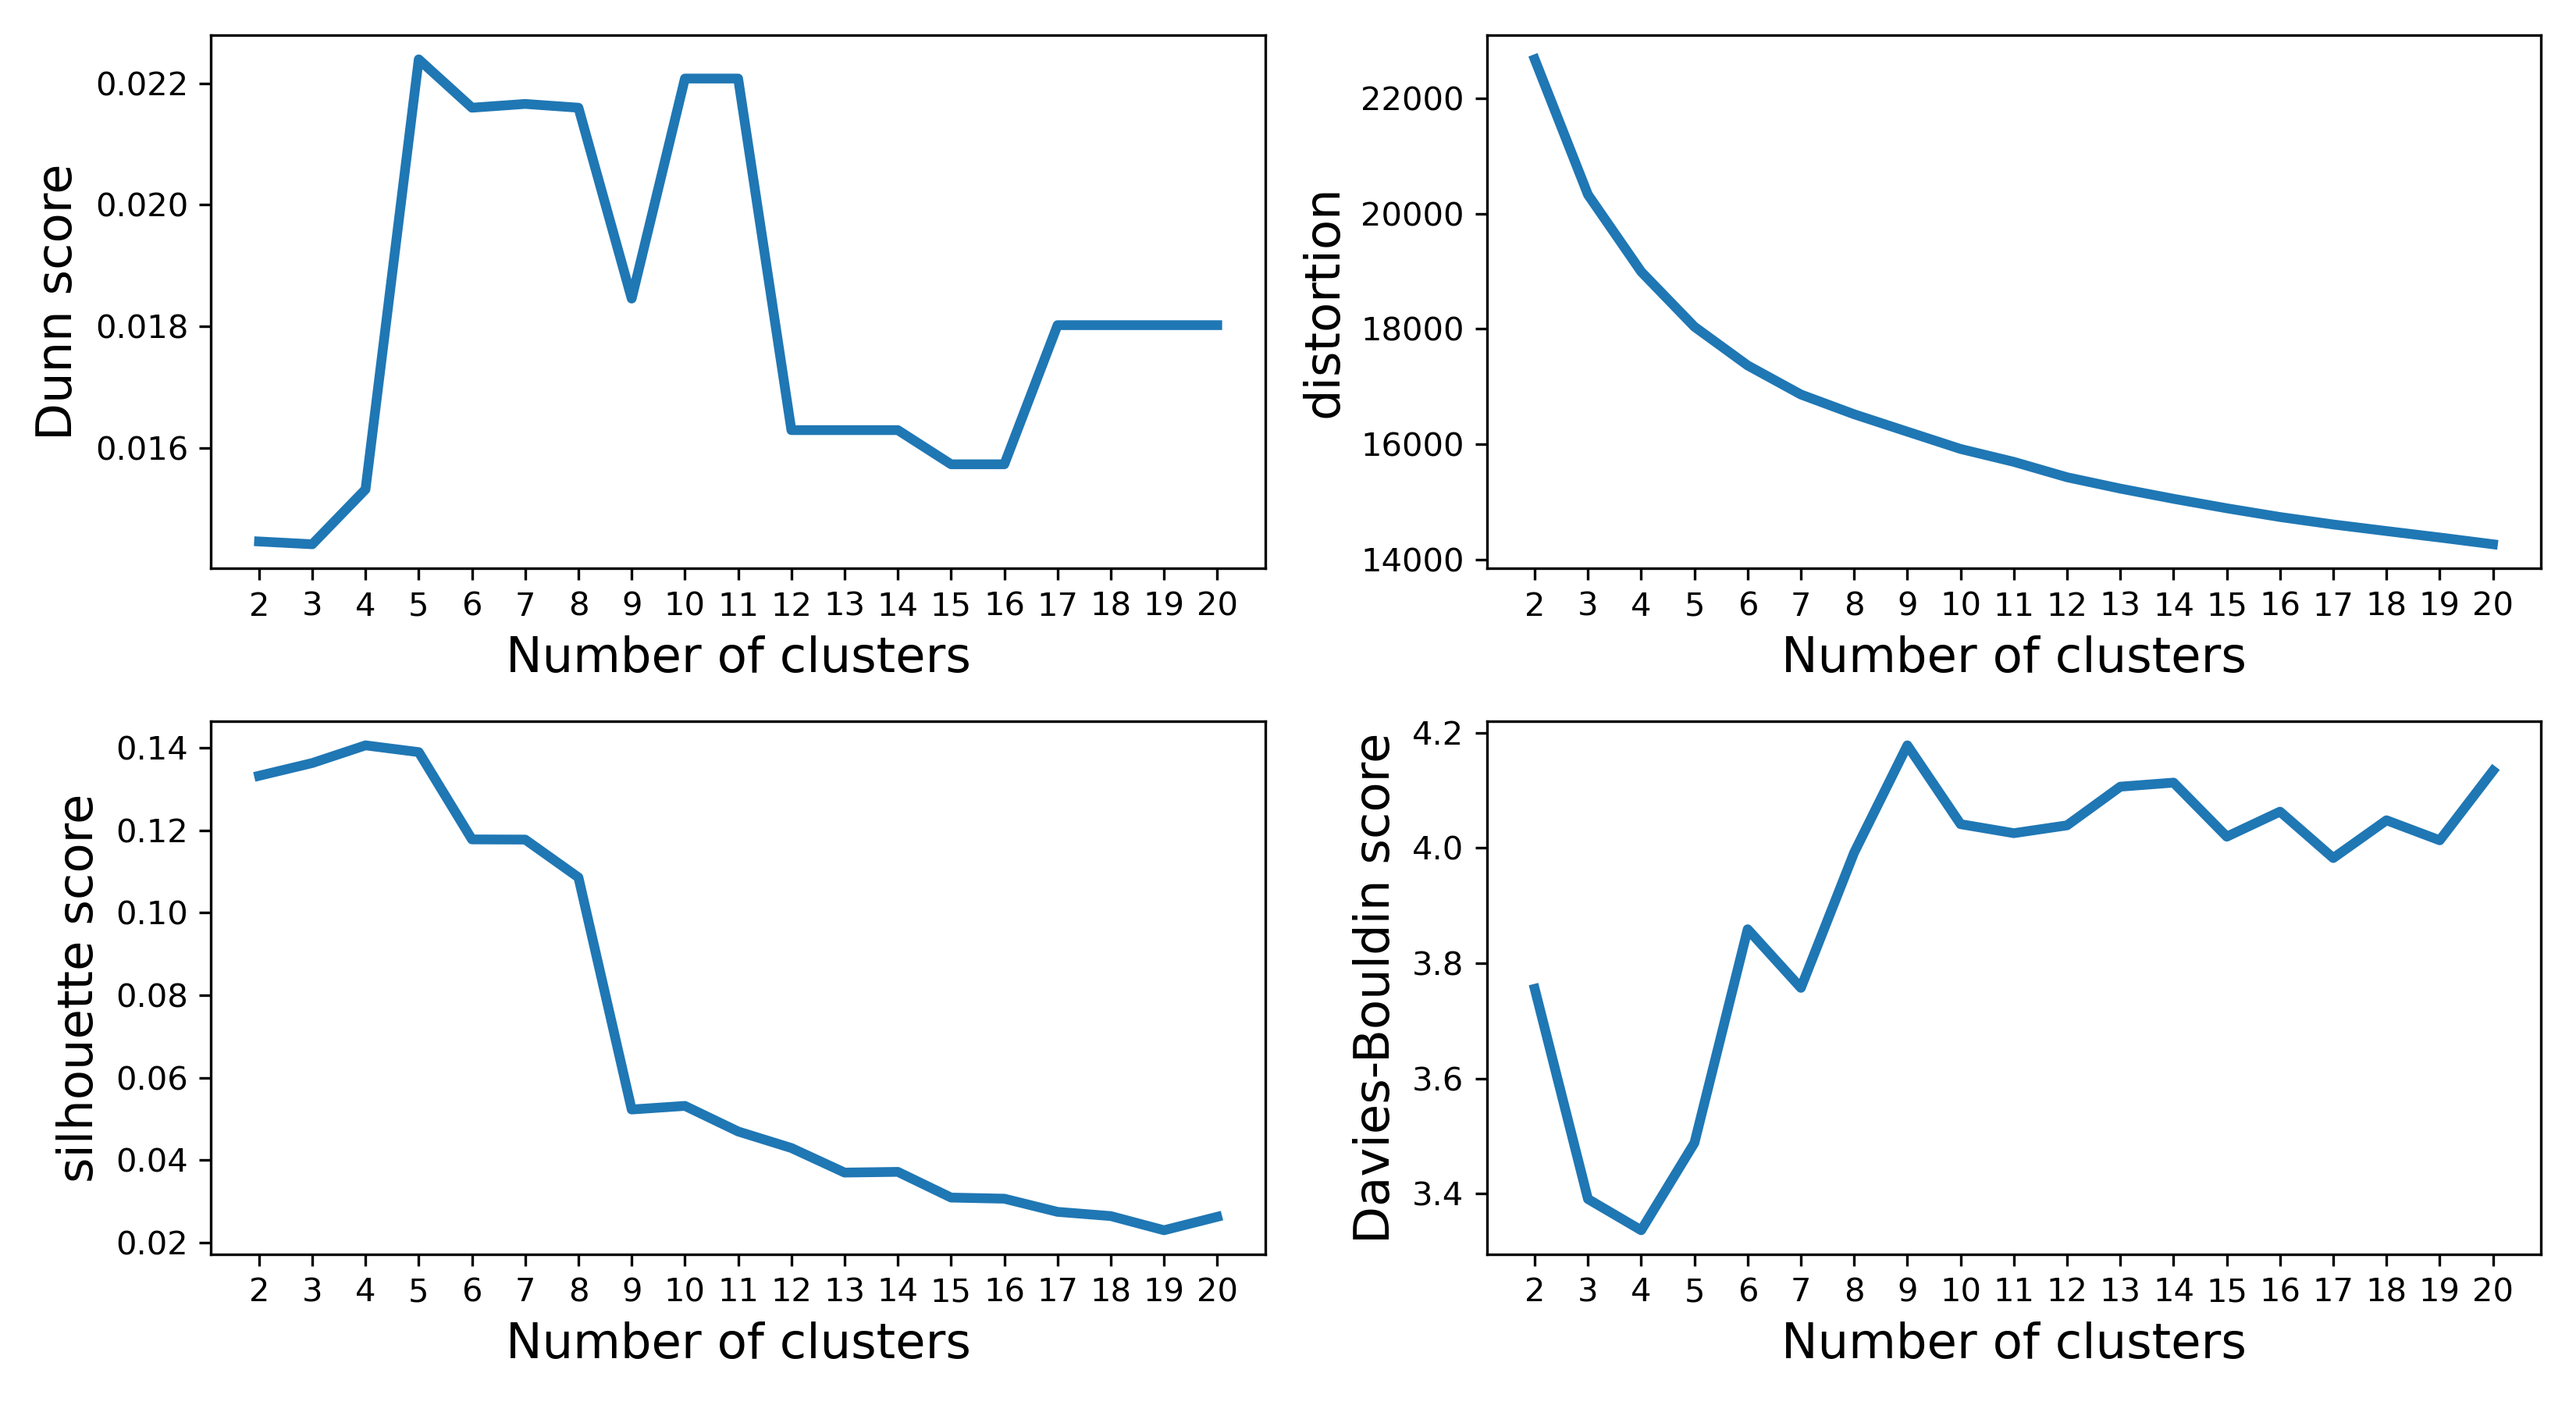

The file beside this chart, header and first rows:
k	Dunn_score	distortion	silhouette_score	Davies-Bouldin_score
2	0.01445	22670	0.1333	3.755
3	0.01441	20326	0.1364	3.39
4	0.01531	18992	0.1406	3.336
5	0.0224	18039	0.139	3.488
6	0.0216	17369	0.1178	3.859
7	0.02166	16865	0.1178	3.757
8	0.0216	16523	0.1086	3.992
9	0.01846	16222	0.05228	4.178
10	0.02208	15922	0.05316	4.041
11	0.02208	15699	0.04695	4.026
12	0.01629	15432	0.04294	4.039
13	0.01629	15236	0.03698	4.106
14	0.01629	15059	0.03715	4.114
15	0.01573	14895	0.03091	4.02
16	0.01573	14743	0.03064	4.063
17	0.01802	14614	0.02745	3.983
18	0.01802	14500	0.02642	4.048
19	0.01802	14389	0.02299	4.013
20	0.01802	14271	0.02625	4.134
